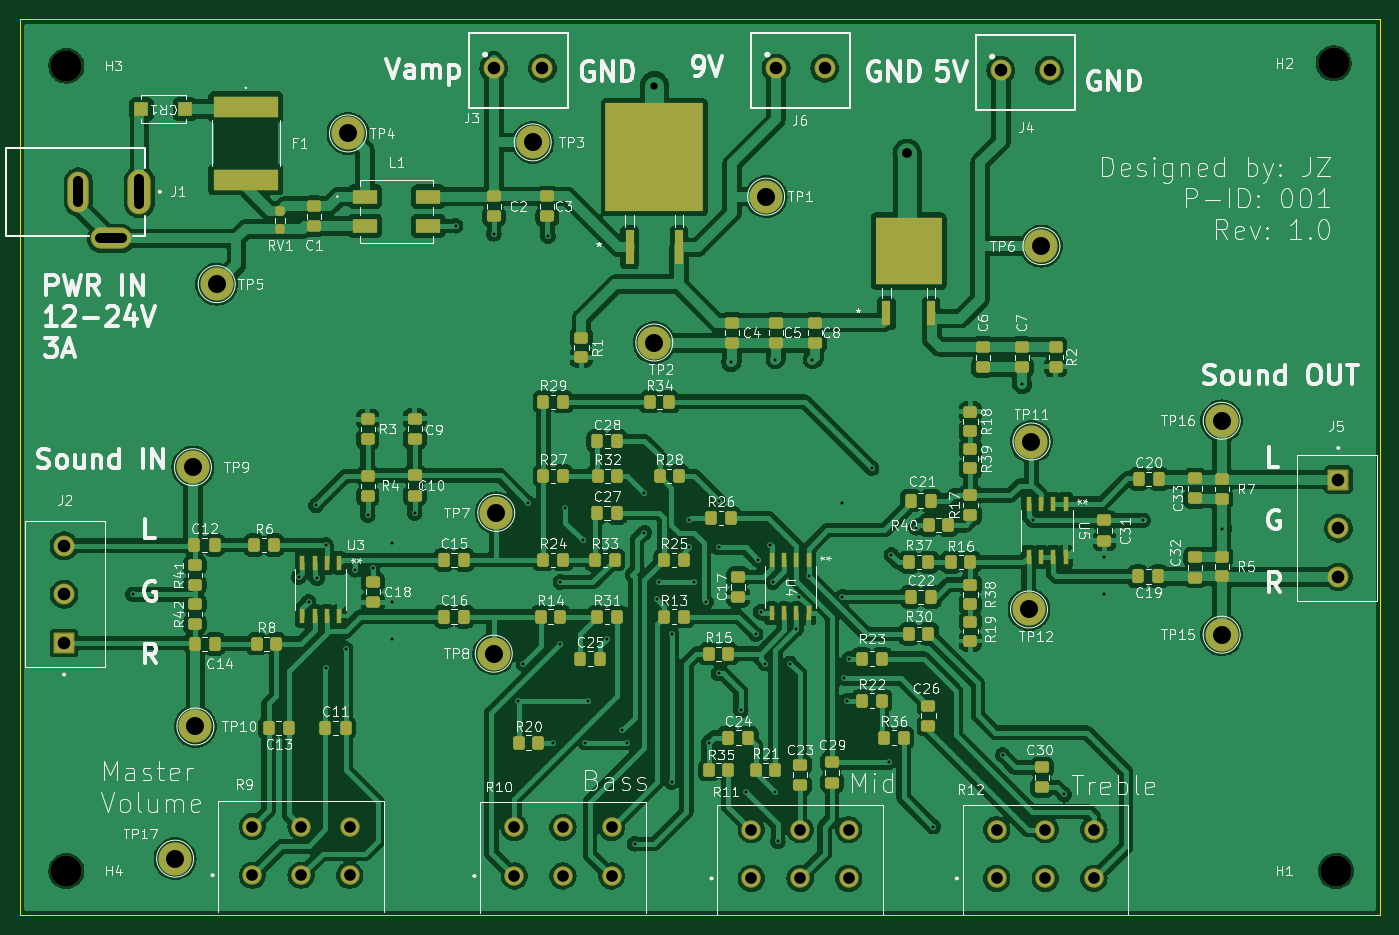
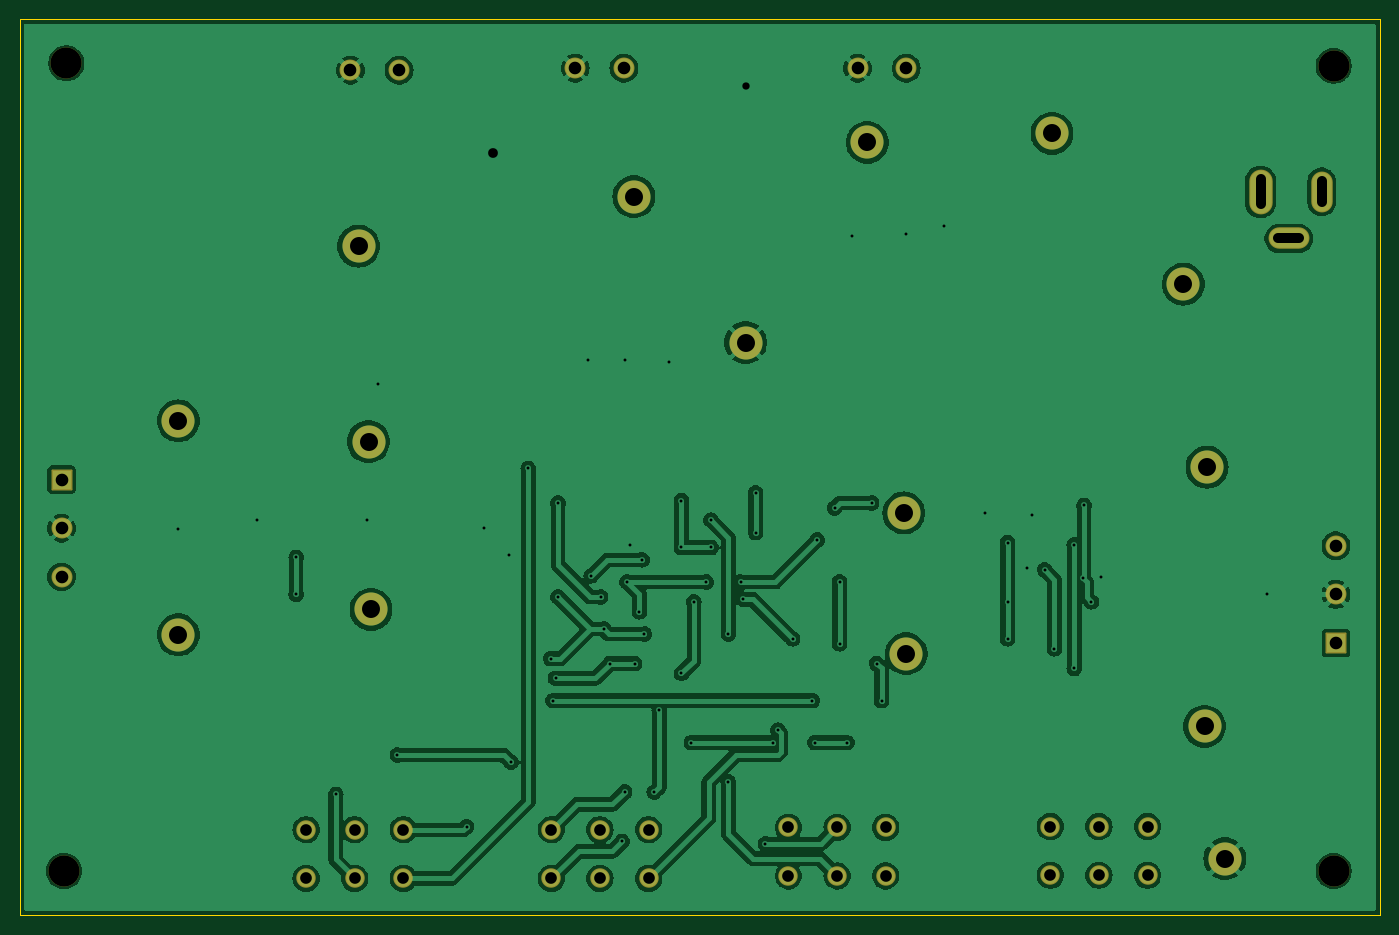
Circuit board: 11 layer files. Board 140.0 x 92.2 mm.
- bottom_copper: PreAmpEQ-B_Cu.gbl (179341 bytes)
- bottom_mask: PreAmpEQ-B_Mask.gbs (3109 bytes)
- paste: PreAmpEQ-B_Paste.gbp (501 bytes)
- bottom_silk: PreAmpEQ-B_Silkscreen.gbo (3121 bytes)
- outline: PreAmpEQ-Edge_Cuts.gm1 (669 bytes)
- top_copper: PreAmpEQ-F_Cu.gtl (341232 bytes)
- top_mask: PreAmpEQ-F_Mask.gts (9554 bytes)
- paste: PreAmpEQ-F_Paste.gtp (7461 bytes)
- top_silk: PreAmpEQ-F_Silkscreen.gto (245315 bytes)
- drill: PreAmpEQ-NPTH.drl (419 bytes)
- drill: PreAmpEQ-PTH.drl (3242 bytes)

=== bottom_copper: PreAmpEQ-B_Cu.gbl (179341 bytes, source omitted) ===
=== bottom_mask: PreAmpEQ-B_Mask.gbs (3109 bytes, source withheld) ===
=== paste: PreAmpEQ-B_Paste.gbp ===
G04 #@! TF.GenerationSoftware,KiCad,Pcbnew,8.0.8*
G04 #@! TF.CreationDate,2025-03-09T17:06:22-04:00*
G04 #@! TF.ProjectId,PreAmpEQ,50726541-6d70-4455-912e-6b696361645f,1.1*
G04 #@! TF.SameCoordinates,Original*
G04 #@! TF.FileFunction,Paste,Bot*
G04 #@! TF.FilePolarity,Positive*
%FSLAX46Y46*%
G04 Gerber Fmt 4.6, Leading zero omitted, Abs format (unit mm)*
G04 Created by KiCad (PCBNEW 8.0.8) date 2025-03-09 17:06:22*
%MOMM*%
%LPD*%
G01*
G04 APERTURE LIST*
G04 APERTURE END LIST*
M02*

=== bottom_silk: PreAmpEQ-B_Silkscreen.gbo (3121 bytes, source withheld) ===
=== outline: PreAmpEQ-Edge_Cuts.gm1 ===
G04 #@! TF.GenerationSoftware,KiCad,Pcbnew,8.0.8*
G04 #@! TF.CreationDate,2025-03-09T17:06:22-04:00*
G04 #@! TF.ProjectId,PreAmpEQ,50726541-6d70-4455-912e-6b696361645f,1.1*
G04 #@! TF.SameCoordinates,Original*
G04 #@! TF.FileFunction,Profile,NP*
%FSLAX46Y46*%
G04 Gerber Fmt 4.6, Leading zero omitted, Abs format (unit mm)*
G04 Created by KiCad (PCBNEW 8.0.8) date 2025-03-09 17:06:22*
%MOMM*%
%LPD*%
G01*
G04 APERTURE LIST*
G04 #@! TA.AperFunction,Profile*
%ADD10C,0.050000*%
G04 #@! TD*
G04 APERTURE END LIST*
D10*
X79756000Y-39624000D02*
X219710000Y-39624000D01*
X219710000Y-131826000D01*
X79756000Y-131826000D01*
X79756000Y-39624000D01*
M02*

=== top_copper: PreAmpEQ-F_Cu.gtl (341232 bytes, source omitted) ===
=== top_mask: PreAmpEQ-F_Mask.gts (9554 bytes, source omitted) ===
=== paste: PreAmpEQ-F_Paste.gtp (7461 bytes, source omitted) ===
=== top_silk: PreAmpEQ-F_Silkscreen.gto (245315 bytes, source omitted) ===
=== drill: PreAmpEQ-NPTH.drl ===
M48
; DRILL file {KiCad 8.0.8} date 2025-03-09T17:06:26-0400
; FORMAT={-:-/ absolute / metric / decimal}
; #@! TF.CreationDate,2025-03-09T17:06:26-04:00
; #@! TF.GenerationSoftware,Kicad,Pcbnew,8.0.8
; #@! TF.FileFunction,NonPlated,1,2,NPTH
FMAT,2
METRIC
; #@! TA.AperFunction,NonPlated,NPTH,ComponentDrill
T1C3.200
%
G90
G05
T1
X84.582Y-44.45
X84.582Y-127.254
X214.884Y-44.196
X215.138Y-127.254
M30

=== drill: PreAmpEQ-PTH.drl ===
M48
; DRILL file {KiCad 8.0.8} date 2025-03-09T17:06:26-0400
; FORMAT={-:-/ absolute / metric / decimal}
; #@! TF.CreationDate,2025-03-09T17:06:26-04:00
; #@! TF.GenerationSoftware,Kicad,Pcbnew,8.0.8
; #@! TF.FileFunction,Plated,1,2,PTH
FMAT,2
METRIC
; #@! TA.AperFunction,Plated,PTH,ViaDrill
T1C0.300
; #@! TA.AperFunction,Plated,PTH,ViaDrill
T2C0.750
; #@! TA.AperFunction,Plated,PTH,ViaDrill
T3C1.000
; #@! TA.AperFunction,Plated,PTH,ComponentDrill
T4C1.000
; #@! TA.AperFunction,Plated,PTH,ComponentDrill
T5C1.200
; #@! TA.AperFunction,Plated,PTH,ComponentDrill
T6C1.300
; #@! TA.AperFunction,Plated,PTH,ComponentDrill
T7C1.850
%
G90
G05
T1
X91.44Y-98.802
X108.458Y-97.028
X109.474Y-99.568
X110.236Y-89.662
X110.363Y-97.155
X111.252Y-93.726
X111.252Y-106.426
X113.284Y-104.394
X114.3Y-96.266
X115.57Y-90.678
X116.078Y-96.05
X118.11Y-93.472
X118.11Y-99.568
X118.11Y-103.378
X120.396Y-90.424
X124.594Y-60.904
X128.524Y-61.722
X131.064Y-109.728
X131.572Y-105.918
X132.08Y-89.408
X134.112Y-61.976
X134.62Y-114.046
X135.382Y-97.536
X135.382Y-103.886
X135.89Y-89.916
X137.668Y-93.218
X137.922Y-114.046
X138.176Y-109.728
X140.208Y-103.378
X141.732Y-112.776
X142.24Y-114.046
X143.002Y-124.46
X144.018Y-88.392
X144.018Y-92.456
X145.288Y-99.314
X145.542Y-97.536
X146.812Y-102.87
X146.812Y-118.11
X148.59Y-91.186
X148.59Y-93.98
X149.098Y-97.536
X150.368Y-99.568
X150.622Y-114.046
X151.638Y-89.154
X151.638Y-93.98
X151.638Y-106.934
X152.908Y-74.93
X153.924Y-110.744
X154.432Y-119.126
X155.448Y-102.87
X155.702Y-95.25
X155.956Y-100.584
X156.464Y-105.918
X156.972Y-93.726
X157.226Y-97.536
X157.48Y-74.676
X157.48Y-119.126
X157.734Y-124.206
X159.004Y-105.918
X159.639Y-102.362
X159.962Y-99.081
X160.909Y-96.901
X161.29Y-74.676
X164.338Y-89.408
X164.338Y-99.06
X164.592Y-107.442
X164.846Y-109.728
X165.1Y-105.41
X167.386Y-85.852
X169.164Y-116.078
X169.418Y-94.742
X171.958Y-91.948
X173.736Y-122.682
X180.848Y-115.316
X182.88Y-77.216
X183.999Y-91.202
X187.198Y-119.38
X191.262Y-94.996
X191.262Y-98.806
X195.326Y-91.186
X203.38Y-92.057
T2
X145.034Y-46.482
T3
X171.034Y-53.432
T5
X103.712Y-122.682
X103.712Y-127.682
X108.712Y-122.682
X108.712Y-127.682
X113.712Y-122.682
X113.712Y-127.682
X130.636Y-122.762
X130.636Y-127.762
X135.636Y-122.762
X135.636Y-127.762
X140.636Y-122.762
X140.636Y-127.762
X155.02Y-123.016
X155.02Y-128.016
X160.02Y-123.016
X160.02Y-128.016
X165.02Y-123.016
X165.02Y-128.016
X180.246Y-123.016
X180.246Y-128.016
X185.246Y-123.016
X185.246Y-128.016
X190.246Y-123.016
X190.246Y-128.016
T6
X84.336Y-93.802
X84.336Y-98.802
X84.336Y-103.802
X128.534Y-44.704
X133.534Y-44.704
X157.56Y-44.704
X162.56Y-44.704
X180.674Y-44.904
X185.674Y-44.904
X215.38Y-87.004
X215.38Y-92.004
X215.38Y-97.004
T7
X95.758Y-125.984
X97.59Y-85.726
X97.843Y-112.386
X100.034Y-66.904
X113.534Y-51.404
X128.524Y-104.902
X128.778Y-90.424
X132.534Y-52.324
X145.034Y-72.904
X156.534Y-57.904
X183.568Y-100.358
X183.822Y-83.086
X184.848Y-62.992
X203.38Y-80.952
X203.38Y-102.952
T4
X85.784Y-56.304G85X85.784Y-58.504
G05
X90.284Y-62.204G85X88.084Y-62.204
G05
X92.084Y-56.104G85X92.084Y-58.704
G05
M30

